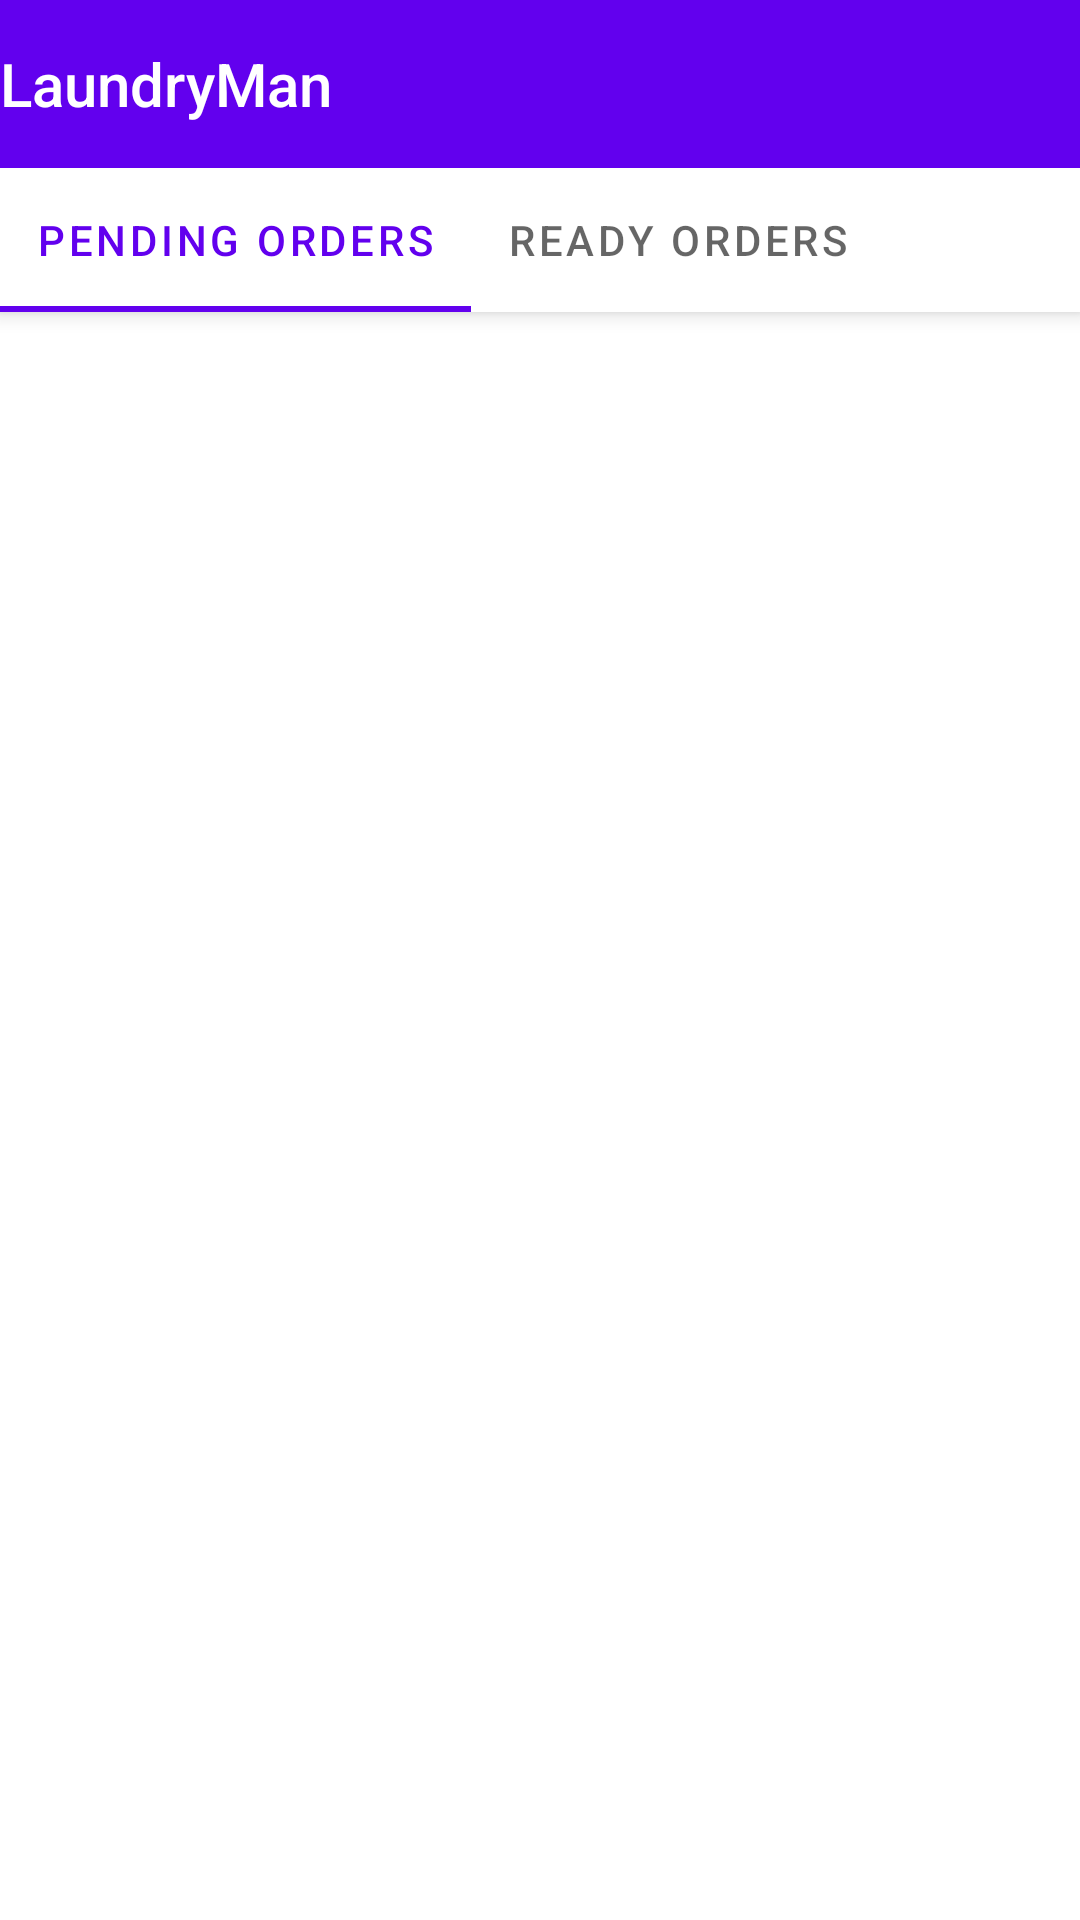

This screen was rendered from an Android layout file. Write that file and the resources it references.
<!-- AndroidManifest.xml: activity theme Theme.LaundryMan.NoActionBar -->
<!-- res/layout/activity_main.xml -->
<?xml version="1.0" encoding="utf-8"?>
<androidx.coordinatorlayout.widget.CoordinatorLayout xmlns:android="http://schemas.android.com/apk/res/android"
    xmlns:app="http://schemas.android.com/apk/res-auto"
    xmlns:tools="http://schemas.android.com/tools"
    android:layout_width="match_parent"
    android:layout_height="match_parent"
    tools:context=".MainActivity">

    <com.google.android.material.appbar.AppBarLayout
        android:layout_width="match_parent"
        android:layout_height="wrap_content"
        android:theme="@style/Theme.LaundryMan.AppBarOverlay">

        <TextView
            android:id="@+id/title"
            android:layout_width="wrap_content"
            android:layout_height="wrap_content"
            android:gravity="center"
            android:minHeight="?actionBarSize"
            android:padding="@dimen/appbar_padding"
            android:text="@string/app_name"
            android:textAppearance="@style/TextAppearance.Widget.AppCompat.Toolbar.Title" />

        <com.google.android.material.tabs.TabLayout
            android:id="@+id/tabs"
            android:layout_width="match_parent"
            android:layout_height="wrap_content"
            tools:layout_editor_absoluteX="31dp"
            tools:layout_editor_absoluteY="110dp"
            tools:ignore="MissingConstraints"

            app:tabMode="scrollable"
            >

            <com.google.android.material.tabs.TabItem
                android:layout_width="match_parent"
                android:layout_height="match_parent"
                android:text="Pending Orders" />

            <com.google.android.material.tabs.TabItem
                android:layout_width="match_parent"
                android:layout_height="match_parent"
                android:text="Ready Orders" />


        </com.google.android.material.tabs.TabLayout>

    </com.google.android.material.appbar.AppBarLayout>

    <androidx.viewpager.widget.ViewPager
        android:id="@+id/view_pager"
        android:layout_width="match_parent"
        android:layout_height="match_parent"
        app:layout_behavior="@string/appbar_scrolling_view_behavior" />

</androidx.coordinatorlayout.widget.CoordinatorLayout>
<!-- resources referenced by this layout -->
<resources>
  <string name="app_name">LaundryMan</string>
  <style name="Theme.LaundryMan.AppBarOverlay" parent="ThemeOverlay.AppCompat.Dark.ActionBar" />
  <style name="Theme.LaundryMan.NoActionBar">
          <item name="windowActionBar">false</item>
          <item name="windowNoTitle">true</item>
      </style>
</resources>
